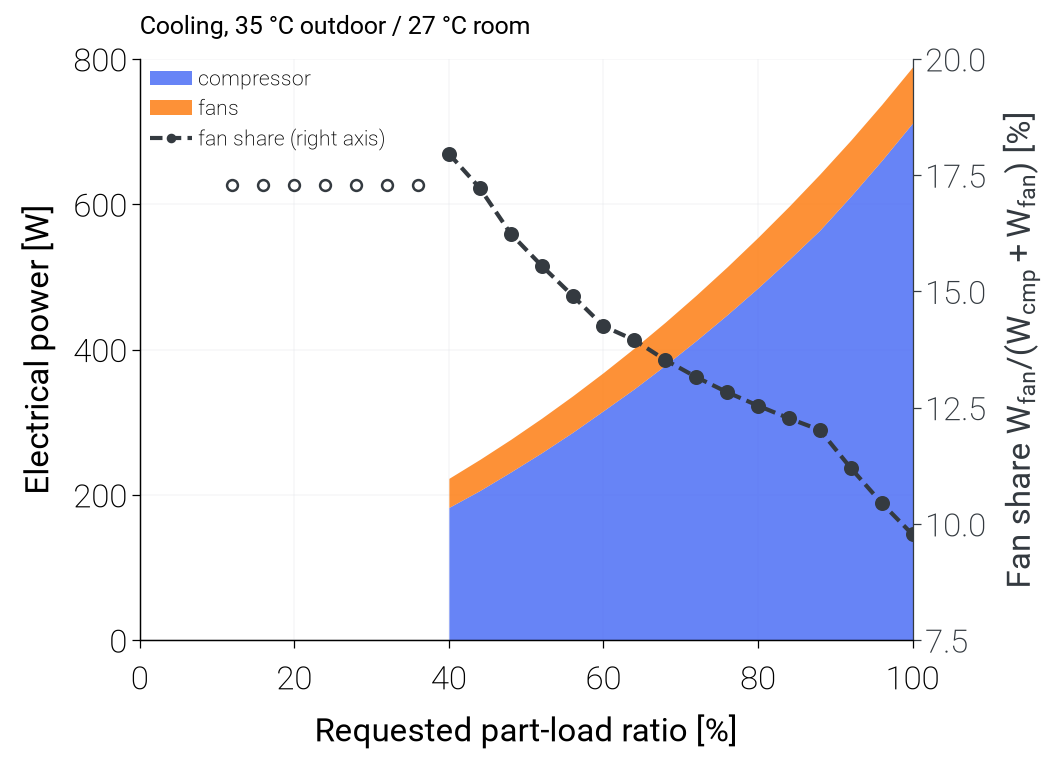

Source data for this figure (header and first rows):
variant, scale_ou, scale_iu, duty, plr_request, capacity_clamped, failure_reason, E_cmp, E_ou_fan, E_iu_fan, E_fan, E_tot, fan_share
joint_1, 1.0, 1.0, cooling, 1.0, , none, 711.9, 55.58, 21.53, 77.11, 789, 0.09774
joint_1, 1.0, 1.0, cooling, 0.96, , none, 660.3, 55.51, 21.53, 77.04, 737.3, 0.1045
joint_1, 1.0, 1.0, cooling, 0.92, , none, 611.1, 55.57, 21.53, 77.1, 688.2, 0.112
joint_1, 1.0, 1.0, cooling, 0.88, , none, 564.4, 55.59, 21.53, 77.12, 641.6, 0.1202
joint_1, 1.0, 1.0, cooling, 0.84, , none, 523.8, 51.74, 21.53, 73.27, 597.1, 0.1227
joint_1, 1.0, 1.0, cooling, 0.8, , none, 485, 48.04, 21.53, 69.56, 554.6, 0.1254
joint_1, 1.0, 1.0, cooling, 0.76, , none, 447.9, 44.42, 21.53, 65.95, 513.9, 0.1283
joint_1, 1.0, 1.0, cooling, 0.72, , none, 412.4, 40.97, 21.53, 62.5, 474.9, 0.1316
joint_1, 1.0, 1.0, cooling, 0.68, , none, 378.6, 37.69, 21.53, 59.22, 437.8, 0.1353
joint_1, 1.0, 1.0, cooling, 0.64, , none, 346.1, 34.61, 21.53, 56.13, 402.3, 0.1395
joint_1, 1.0, 1.0, cooling, 0.6, , none, 315.9, 30.99, 21.53, 52.52, 368.4, 0.1425
joint_1, 1.0, 1.0, cooling, 0.56, , none, 286.1, 28.6, 21.53, 50.13, 336.2, 0.1491
joint_1, 1.0, 1.0, cooling, 0.52, , none, 258, 26, 21.53, 47.53, 305.6, 0.1555
joint_1, 1.0, 1.0, cooling, 0.48, , none, 231.5, 23.37, 21.53, 44.9, 276.4, 0.1624
joint_1, 1.0, 1.0, cooling, 0.44, , none, 206, 21.33, 21.53, 42.86, 248.9, 0.1722
joint_1, 1.0, 1.0, cooling, 0.4, , none, 182.7, 18.54, 21.47, 40.01, 222.8, 0.1796
joint_1, 1.0, 1.0, cooling, 0.36, min, none, 168.7, 16.71, 18.56, 35.27, 204, 0.1729
joint_1, 1.0, 1.0, cooling, 0.32, min, none, 168.7, 16.71, 18.56, 35.27, 204, 0.1729
joint_1, 1.0, 1.0, cooling, 0.28, min, none, 168.7, 16.71, 18.56, 35.27, 204, 0.1729
joint_1, 1.0, 1.0, cooling, 0.24, min, none, 168.7, 16.71, 18.56, 35.27, 204, 0.1729
joint_1, 1.0, 1.0, cooling, 0.2, min, none, 168.7, 16.71, 18.56, 35.27, 204, 0.1729
joint_1, 1.0, 1.0, cooling, 0.16, min, none, 168.7, 16.71, 18.56, 35.27, 204, 0.1729
joint_1, 1.0, 1.0, cooling, 0.12, min, none, 168.7, 16.71, 18.56, 35.27, 204, 0.1729
